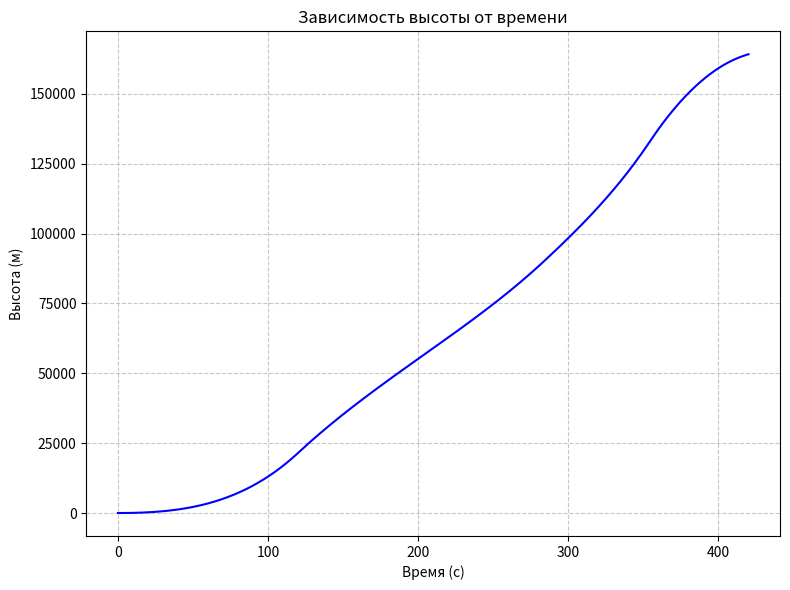
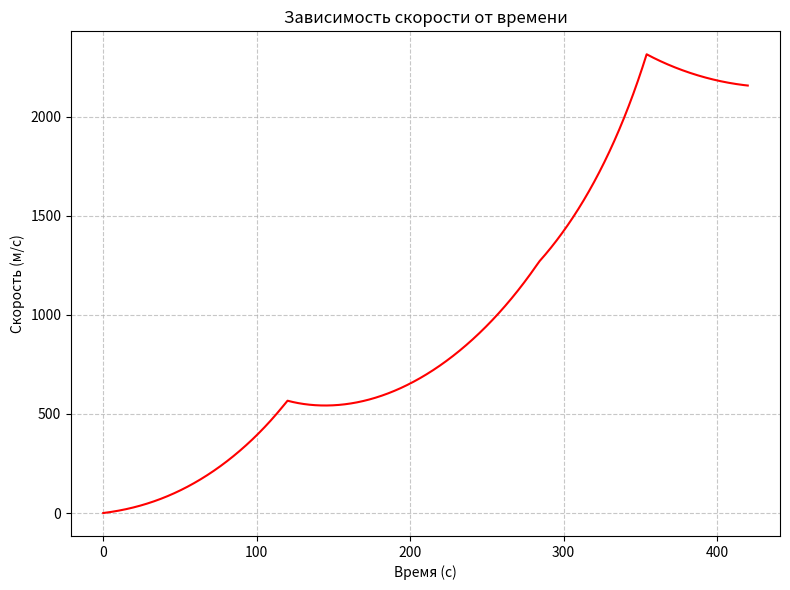

Generate these figures, in order, with matplotlib:
import math
import matplotlib.pyplot as plt


T_total = 420.0        # Увеличено для наблюдения полёта после падения
dt = 0.1              # Шаг интегрирования

# Параметры ступеней
stages = [
    # Ступень 1
    {
        "M_start": 640_100,
        "M_end": 339_100,
        "F_thrust": 6_903_500,
        "T_burn": 120.0
    },
    # Ступень 2
    {
        "M_start": 266_800,
        "M_end": 129_300,
        "F_thrust": 2_280_660,
        "T_burn": 164.0
    },
    # Ступень 3
    {
        "M_start": 84_900,
        "M_end": 41_600,
        "F_thrust": 1_270_460,
        "T_burn": 70.0
    }
]

# Аэродинамика
d = 6.7                   # Диаметр ракеты (м)
S = math.pi * (d/2)**2    # Площадь поперечного сечения (м кв.)
C = 0.25                  # Коэф. обтекаемости

beta = 0.0025             # Скорость изменения угла (рад/с)

g = 9.80665

H = 20000.0

N = int(T_total / dt) + 1
time = [i * dt for i in range(N)]

x = 0.0
y = 0.0
vx = 0.0
vy = 0.0

height = []
speed = []

current_stage = 0
m = stages[0]["M_start"]

for i, t in enumerate(time):

    if current_stage < len(stages) - 1:
        if t >= sum(stage["T_burn"] for stage in stages[:current_stage+1]):
            current_stage += 1
    
    stage = stages[current_stage]
    T_burn = stage["T_burn"]
    F_thrust = stage["F_thrust"]
    
    t_stage = t - sum(stage["T_burn"] for stage in stages[:current_stage])
    
    # Масса
    if t_stage <= T_burn:
        m = stage["M_start"] - (stage["M_start"] - stage["M_end"]) * (t_stage / T_burn)
        m = max(m, stage["M_end"])
    else:
        m = stage["M_end"]

    # Тангаж
    alpha = math.pi / 2 - beta * t
    if alpha < 0:
        alpha = 0.0

    h = max(y, 0.0)
    rho = math.exp(-h / H)

    V = math.sqrt(vx**2 + vy**2)

    if t_stage <= T_burn:
        F_thrust_x = F_thrust * math.cos(alpha)
        F_thrust_y = F_thrust * math.sin(alpha)
    else:
        F_thrust_x = 0.0
        F_thrust_y = 0.0

    if V < 1e-6:
        drag_x = 0.0
        drag_y = 0.0
    else:
        drag_force = 0.5 * C * S * rho * V**2
        drag_x = -drag_force * (vx / V)
        drag_y = -drag_force * (vy / V)

    F_gravity_x = 0.0
    F_gravity_y = -m * g

    Fx = F_thrust_x + drag_x
    Fy = F_thrust_y + drag_y + F_gravity_y

    ax = Fx / m
    ay = Fy / m


    vx += ax * dt
    vy += ay * dt
    x += vx * dt
    y += vy * dt


    height.append(y)
    speed.append(V)


    if V > 1e6 or y > 1e8:
        remaining = len(time) - i - 1
        height.extend([y] * remaining)
        speed.extend([V] * remaining)
        break


plt.figure(figsize=(8, 6))
plt.plot(time, height, 'b-', linewidth=1.5)
plt.title('Зависимость высоты от времени')
plt.xlabel('Время (с)')
plt.ylabel('Высота (м)')
plt.grid(True, linestyle='--', alpha=0.7)
plt.tight_layout()

plt.figure(figsize=(8, 6))
plt.plot(time, speed, 'r-', linewidth=1.5)
plt.title('Зависимость скорости от времени')
plt.xlabel('Время (с)')
plt.ylabel('Скорость (м/с)')
plt.grid(True, linestyle='--', alpha=0.7)
plt.tight_layout()

plt.show()